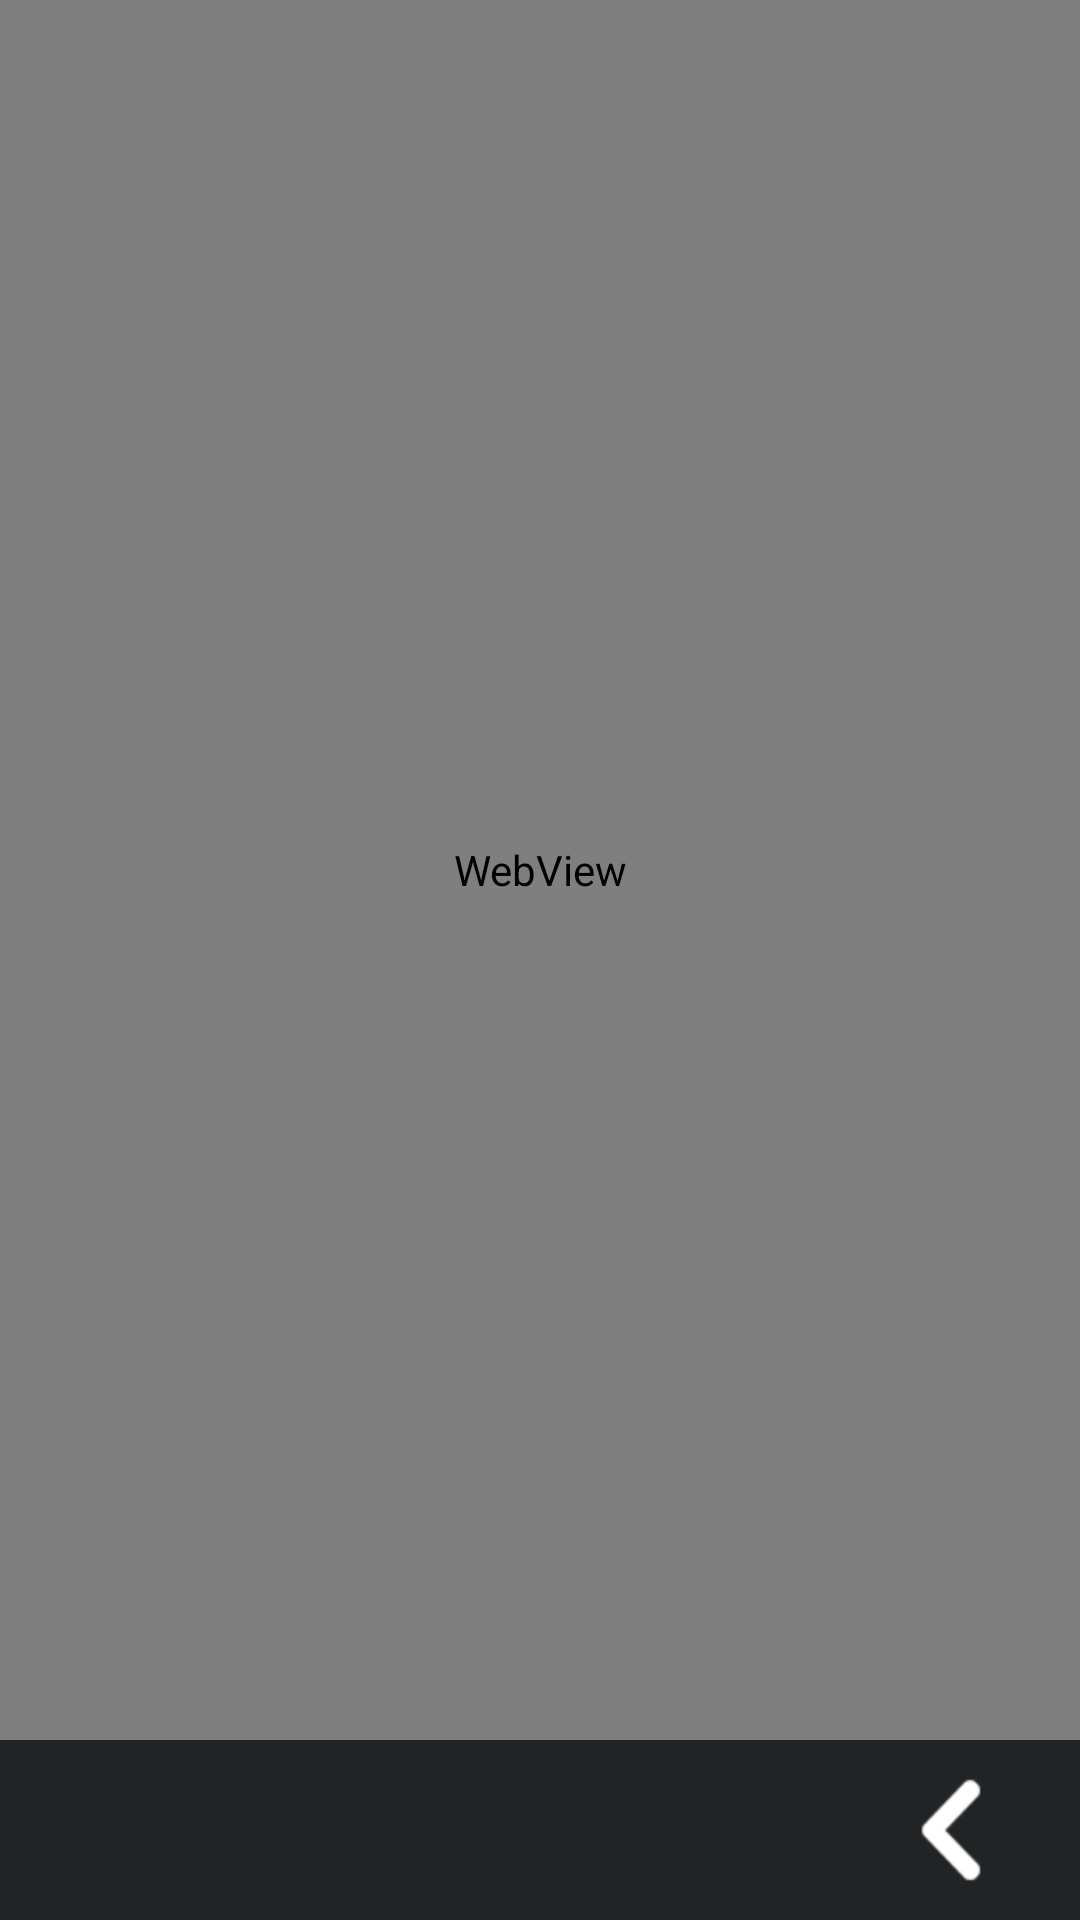

Android layout source for this screen:
<!-- AndroidManifest.xml: activity theme android:Theme.Light.NoTitleBar -->
<!-- res/layout/activity_webview.xml -->
<?xml version="1.0" encoding="utf-8"?>

<RelativeLayout xmlns:android="http://schemas.android.com/apk/res/android"
    android:layout_width="match_parent"
    android:layout_height="match_parent" >

    <RelativeLayout
        android:id="@+id/rl_title"
        android:layout_width="match_parent"
        android:layout_height="@dimen/Bottom_Hight"
        android:layout_alignParentBottom="true"
        android:background="@color/bottom_backup" >

        <ImageButton
            android:id="@+id/ibtn_back"
            android:layout_width="wrap_content"
            android:layout_height="wrap_content"
            android:layout_alignParentRight="true"
            android:layout_centerVertical="true"
            android:background="@android:color/transparent"
            android:contentDescription="@null"
            android:onClick="onClick"
            android:paddingLeft="10sp"
            android:paddingRight="10sp"
            android:src="@drawable/bottom_back" />
    </RelativeLayout>

    <WebView
        android:id="@+id/wv_layout"
        android:layout_width="fill_parent"
        android:layout_height="fill_parent"
        android:layout_above="@id/rl_title" />

</RelativeLayout>
<!-- resources referenced by this layout -->
<resources>
  <color name="bottom_backup">#222325</color>
  <dimen name="Bottom_Hight">60sp</dimen>
  <!-- drawable bottom_back (drawable) -->
  <?xml version="1.0" encoding="utf-8"?>
  <selector xmlns:android="http://schemas.android.com/apk/res/android" >
      
      <item
          android:state_pressed="true"
          android:drawable="@drawable/back_down"></item>
      <item android:drawable="@drawable/back"></item>
  
  </selector>
  <!-- drawable back_down: png bitmap (drawable-hdpi, 5138 bytes) -->
  <!-- drawable back: png bitmap (drawable-hdpi, 3664 bytes) -->
</resources>
